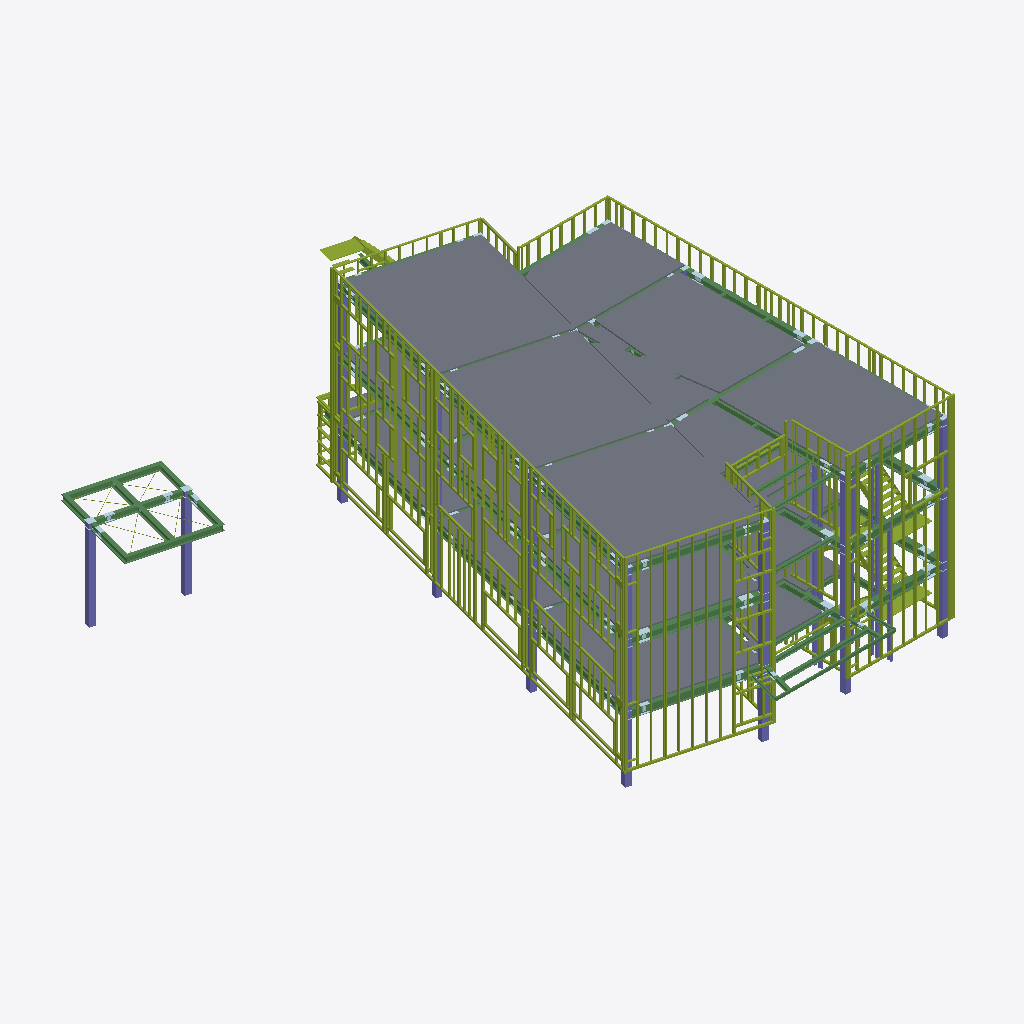
Isometric view of an IFC building model (IFC-SPF (STEP), schema IFC4, length unit millimetre), seen from the south-west, elements coloured by IFC class (only those large enough to see are counted): 190 members (olive), 138 slabs (grey), 51 beams (green), 21 columns (violet).
Extent 23.2 m × 27.8 m × 11.6 m (x, y, z). Storeys (5): 給油所 屋根 at 0.00 m; 1FL at 700.00 m; 2FL at 4050.00 m; 3FL at 7400.00 m; RSL at 10720.00 m. Elements (2469): 1126 IfcPlate, 875 IfcMember, 266 IfcSlab, 159 IfcBeam, 43 IfcColumn.

HEADER;
FILE_DESCRIPTION(('ViewDefinition[DesignTransferView]'),'2;1');
FILE_NAME('/dev/null','2026-11-20T17:23:52+09:00',(''),(''),'IfcOpenShell 0.9.0.post1','IfcOpenShell 0.9.0.post1','Nobody');
FILE_SCHEMA(('IFC4'));
ENDSEC;
DATA;
#1=IFCPROJECT('3LctE4yg5Dahk5ZvrJUMGj',$,'日本郵便輸送(仮称)松原営業所社屋新築工事 鉄骨躯体',$,$,$,$,(#10),#5);
#12=IFCSITE('37OjPlgMTCSOyPYTbfx0ir',$,'松原営業所 敷地',$,$,$,$,$,$,$,$,$,$,$);
#13=IFCBUILDING('11G0$W5nr7gu39eSdqG7OA',$,'社屋（S造3階）',$,$,$,$,$,$,$,$,$);
#14=IFCBUILDING('3PYIzZKwn0YQuuVtsx4iT6',$,'自家用給油所',$,$,$,$,$,$,$,$,$);
#17=IFCBUILDINGSTOREY('27SaBg38L4ehLwQqN3fe$y',$,'1FL',$,$,#51,$,$,$,700.0);
#23=IFCBUILDINGSTOREY('20nLZn1aP8oBEBnjo5$koy',$,'2FL',$,$,#46,$,$,$,4050.0);
#29=IFCBUILDINGSTOREY('2q4A0Nep52oOalHfkvow9c',$,'3FL',$,$,#61,$,$,$,7400.0);
#35=IFCBUILDINGSTOREY('0ggGSniv16jvkfnND5ACYp',$,'RSL',$,$,#56,$,$,$,10720.0);
#62=IFCBUILDINGSTOREY('1b6atcxZb5kR7YB4fYoMmJ',$,'給油所 屋根',$,$,$,$,$,$,0.0);
#32543=IFCSLAB('06c1SaDcH48x_aQxAng5ZJ',$,'デッキ RF',$,$,#42510,#32554,$,$);
#32759=IFCSLAB('3kO$v1Smj55vSqSset_A7Y',$,'デッキ RF',$,$,#42930,#32770,$,$);
#32525=IFCSLAB('0Pw7AeDPH6AxCT8bUNR2wN',$,'デッキ RF',$,$,#42460,#32536,$,$);
#32741=IFCSLAB('36GL5v8G9DNumdYW6EBz0j',$,'デッキ RF',$,$,#42895,#32752,$,$);
#32507=IFCSLAB('209smRqzz6zeduo_aKwyp1',$,'デッキ RF',$,$,#42430,#32518,$,$);
#32723=IFCSLAB('3YG9gBkGD9Ew_u3ORKNiGg',$,'デッキ RF',$,$,#42865,#32734,$,$);
#32435=IFCSLAB('25sDAO0QL9MBl3GzTykgNo',$,'デッキ RF',$,$,#42285,#32446,$,$);
#32597=IFCSLAB('02y0jeAO5Aowmz0aLJMpFu',$,'デッキ RF',$,$,#42630,#32608,$,$);
#32705=IFCSLAB('1MnzFHSG96Qh26DBpi1LPu',$,'デッキ RF',$,$,#42825,#32716,$,$);
#32489=IFCSLAB('3pVky6nAnDSfRvRzc9ogpJ',$,'デッキ RF',$,$,#42405,#32500,$,$);
#32651=IFCSLAB('1yGG2F7oX0zgKewYHE3U4D',$,'デッキ RF',$,$,#42720,#32662,$,$);
#32381=IFCSLAB('1RyLNUGwP9NhuziE4Z46MY',$,'デッキ RF',$,$,#42175,#32392,$,$);
#32471=IFCSLAB('0dpJF$Te9FohU9L$W7NdlO',$,'デッキ RF',$,$,#42355,#32482,$,$);
#32633=IFCSLAB('3dpPcK3Vn9Eg1vymVqhcud',$,'デッキ RF',$,$,#42700,#32644,$,$);
#32417=IFCSLAB('0iSVozA85AbvFcySJdp4WW',$,'デッキ RF',$,$,#42255,#32428,$,$);
#32579=IFCSLAB('0gmXjM3rPCMgI$FBmjEpAD',$,'デッキ RF',$,$,#42595,#32590,$,$);
#32363=IFCSLAB('1ZzYrE_4H3dAVv6GCDseP5',$,'デッキ RF',$,$,#42140,#32374,$,$);
#32687=IFCSLAB('3ZWDh5J9nCQ93q2z_c7nTH',$,'デッキ RF',$,$,#42780,#32698,$,$);
#32453=IFCSLAB('2eg3ahWmf5xfwun5Q0DUzK',$,'デッキ RF',$,$,#42325,#32464,$,$);
#32561=IFCSLAB('0OwjggkJv4CRb0Yl9WD4Pm',$,'デッキ RF',$,$,#42555,#32572,$,$);
#32669=IFCSLAB('1qKvx3zbDFnvS9aH7dnBcR',$,'デッキ RF',$,$,#42750,#32680,$,$);
#32345=IFCSLAB('3DkVvn9IH2J9xQkhitj1S4',$,'デッキ RF',$,$,#42120,#32356,$,$);
#32615=IFCSLAB('0lOI1kTDb34wBJJhjsmYXB',$,'デッキ RF',$,$,#42660,#32626,$,$);
#32399=IFCSLAB('1Ler5hOVDB0wYJVCeS3$He',$,'デッキ RF',$,$,#42200,#32410,$,$);
#32993=IFCSLAB('1FWCfqm3X1thj6p_6Pawfx',$,'デッキ RF',$,$,#43365,#33004,$,$);
#33047=IFCSLAB('2DSbpeg49BofFZ29W630bd',$,'デッキ RF',$,$,#43465,#33058,$,$);
#33101=IFCSLAB('3kYKZZyIHCL8AK1Fej4ZRj',$,'デッキ RF',$,$,#43545,#33112,$,$);
#33155=IFCSLAB('2$aWg$XSz4yPiXZ6ZcQMi1',$,'デッキ RF',$,$,#43645,#33166,$,$);
#33209=IFCSLAB('29DkCGVfjDseGRdzvz9zxg',$,'デッキ RF',$,$,#43745,#33220,$,$);
#33263=IFCSLAB('1Cn04xoC1ECeQAUXy$SE_n',$,'デッキ RF',$,$,#43835,#33274,$,$);
#32921=IFCSLAB('0Ao6_KRrX1$QzzQOnMJ6Y1',$,'デッキ RF',$,$,#43215,#32932,$,$);
#33065=IFCSLAB('05EjE$zH5FJPhov1anZAFh',$,'デッキ RF',$,$,#43490,#33076,$,$);
#32849=IFCSLAB('0$R6CEub10KhfLf_0nw8eU',$,'デッキ RF',$,$,#43085,#32860,$,$);
#33173=IFCSLAB('2avUJA0ZX6xQKnz0eWzSq5',$,'デッキ RF',$,$,#43675,#33184,$,$);
#33119=IFCSLAB('3Zc3lEZYv7Xh$oQqbAyccx',$,'デッキ RF',$,$,#43580,#33130,$,$);
#32957=IFCSLAB('1TYWGLwIbD_9QYeyQVu5JQ',$,'デッキ RF',$,$,#43285,#32968,$,$);
#33011=IFCSLAB('1VpDAO16b7TAQoflxFrGVo',$,'デッキ RF',$,$,#43410,#33022,$,$);
#3631=IFCCOLUMN('1DSIlz4t52wBWN2z$l30mx',$,'C1 X3-Y1a',$,'□-300x300x19/12',#45726,#3643,'156',$);
#33281=IFCSLAB('3yiizU0or6fh6MLWjtfOaG',$,'デッキ RF',$,$,#43860,#33292,$,$);
#3608=IFCCOLUMN('0n7Jku06v7FewP87YxD7no',$,'C1 X2-Y1',$,'□-300x300x19/12',#45681,#3620,'155',$);
#10338=IFCMEMBER('1OEAAPR6XAMeIlOu8k_JeH',$,'胴縁',$,$,#45601,#10349,$,$);
#32777=IFCSLAB('2D9NGiSmb6W8YeortFXCRL',$,'デッキ RF',$,$,#42970,#32788,$,$);
#32795=IFCSLAB('3qSE34Zpb0uefTIBWynBQm',$,'デッキ RF',$,$,#43000,#32806,$,$);
#33227=IFCSLAB('3Fbk33aB57hB1_0W2bAw1b',$,'デッキ RF',$,$,#43770,#33238,$,$);
#32867=IFCSLAB('0TmOuWChLDxBn8r$gmvnp1',$,'デッキ RF',$,$,#43115,#32878,$,$);
#1400=IFCBEAM('2pubKE44jBp8Tw3lplKdtf',$,'3G2A-1',$,'H-390x300x10x16',#40979,#1412,'59',$);
#9090=IFCMEMBER('2yCZ3t9VTFG8X_udQbjpEE',$,'胴縁',$,$,#44505,#9101,$,$);
#33479=IFCSLAB('3Gpzh66PT4_eNARshaIVjF',$,'デッキ RF',$,$,#44180,#33490,$,$);
#32903=IFCSLAB('0vqcmzGhb9huO_sdAPwICS',$,'デッキ RF',$,$,#43175,#32914,$,$);
#32813=IFCSLAB('34cXpskWD3kBRjB_tFOBZu',$,'デッキ RF',$,$,#43030,#32824,$,$);
#29663=IFCSLAB('1Mpnp4NLrCCPq3E5KvUt8b',$,'デッキ 2F',$,$,#36838,#29674,$,$);
#13490=IFCMEMBER('03GxG_uzn6ound78iiPjXn',$,'胴縁',$,$,#45060,#13501,$,$);
#32327=IFCSLAB('2DhlE8pbHF1QO5dtdIvpGb',$,'デッキ RF',$,$,#42075,#32338,$,$);
#29627=IFCSLAB('2w8GdPqTb9ZOPtSUkA1TiO',$,'デッキ 2F',$,$,#36768,#29638,$,$);
#4482=IFCCOLUMN('1APzK3jNf59QddDdXIxUu7',$,'kC1',$,'□-300x300x12',#46072,#4494,'193',$);
#32255=IFCSLAB('0lu0NkCH90aeLDz7zCWiLb',$,'デッキ RF',$,$,#41935,#32266,$,$);
#204=IFCBEAM('1cqYl$wfz3jhhVEvnGJ_OP',$,'2G2-1',$,'H-400x200x8x13',#36928,#216,'7',$);
#32291=IFCSLAB('0T7YBua0TBHA_roRKYWB9m',$,'デッキ RF',$,$,#42015,#32302,$,$);
#2504=IFCBEAM('0aW8JNQy99fuSugCRrvWSf',$,'RG1A-6',$,'H-340x250x9x14',#44405,#2516,'107',$);
#3769=IFCCOLUMN('3Y3HOrTor0Iu2yrMSKsG0H',$,'C1 X2''-Y1a',$,'□-300x300x19/12',#45391,#3781,'162',$);
#33137=IFCSLAB('24MYhvtDHBm9973vHGMPrc',$,'デッキ RF',$,$,#43610,#33148,$,$);
#32885=IFCSLAB('2osWMrn7z8hPagBPBvt2gh',$,'デッキ RF',$,$,#43140,#32896,$,$);
#33029=IFCSLAB('1M0crfkZXFJPFTMcp5H3MZ',$,'デッキ RF',$,$,#43435,#33040,$,$);
#33083=IFCSLAB('2mov1emJj6IxauZb4HfSaG',$,'デッキ RF',$,$,#43520,#33094,$,$);
#33191=IFCSLAB('2OxJf0aKHCzvXVL4xhw9HB',$,'デッキ RF',$,$,#43710,#33202,$,$);
#32975=IFCSLAB('3zFiR04ar0o8WPFMaHpawU',$,'デッキ RF',$,$,#43330,#32986,$,$);
#4459=IFCCOLUMN('01yeAXtjvAaO$v6YjkbSTw',$,'kC1',$,'□-300x300x12',#46042,#4471,'192',$);
#29645=IFCSLAB('2GdwAL10H5QhL3u1NBgPp5',$,'デッキ 2F',$,$,#36798,#29656,$,$);
#2389=IFCBEAM('3dL_V6sYP6MAprrWIbsi0W',$,'RG2-1',$,'H-350x175x7x11',#44065,#2401,'102',$);
#33245=IFCSLAB('0OMapoPD5FZeqELjvhG$yc',$,'デッキ RF',$,$,#43805,#33256,$,$);
#3654=IFCCOLUMN('2LisvjeBD16OSEJrh5pcPL',$,'C1 X1-Y4',$,'□-300x300x19/12',#45761,#3666,'157',$);
#31211=IFCSLAB('2ids_EHm59gBbw9Hv5u384',$,'デッキ 3F',$,$,#39974,#31222,$,$);
#4620=IFCBEAM('1sEeiVO4L6S9C4_VbHjrdA',$,'kB1-1',$,'H-294x200x8x12',#46052,#4632,'199',$);
#3516=IFCCOLUMN('34BNM5vCXENwqmKaMW3mqx',$,'C1 X1-Y1',$,'□-300x300x19/12',#45446,#3528,'151',$);
#31283=IFCSLAB('0W$nyoLgz3090Bxrj17S_V',$,'デッキ 3F',$,$,#40099,#31294,$,$);
#2550=IFCBEAM('1yGWeO7sb5LwHjwdbc_mX1',$,'RG1A-1',$,'H-340x250x9x14',#44555,#2562,'109',$);
#31265=IFCSLAB('1HJljVmQb2vAzWq3dGtyUc',$,'デッキ 3F',$,$,#40064,#31276,$,$);
#4643=IFCBEAM('13p3SwEgD9OBAXGR2AIpmr',$,'kB1-3',$,'H-294x200x8x12',#46082,#4655,'200',$);
#32309=IFCSLAB('2QiMzl669BnOK7o3WK0ACa',$,'デッキ RF',$,$,#42045,#32320,$,$);
#5708=IFCMEMBER('1D2WljlmX6$gYQv7FgOopQ',$,'胴縁',$,$,#38234,#5719,$,$);
#29573=IFCSLAB('1l8ggwGf110hU$N$y5mOaC',$,'デッキ 2F',$,$,#36653,#29584,$,$);
#32273=IFCSLAB('0Z7M4OHwv7dQdOjaKwLYJE',$,'デッキ RF',$,$,#41980,#32284,$,$);
#33443=IFCSLAB('3XmH4bDpnFwwfXlTQSf6Dc',$,'デッキ RF',$,$,#44115,#33454,$,$);
#31229=IFCSLAB('0aJvNKrAnBchoEbAQrerUq',$,'デッキ 3F',$,$,#40009,#31240,$,$);
#33497=IFCSLAB('3chBROXnz9qBDaXn_h5VWa',$,'デッキ RF',$,$,#44215,#33508,$,$);
#32237=IFCSLAB('1c5Qnup5j8Dw7NMh3wVZxb',$,'デッキ RF',$,$,#41900,#32248,$,$);
#8837=IFCMEMBER('3TteLl5_T3t9bwQnUcAllC',$,'胴縁',$,$,#40234,#8848,$,$);
#31247=IFCSLAB('1I19RWuYL4yRZVoSENyZBd',$,'デッキ 3F',$,$,#40049,#31258,$,$);
#8608=IFCMEMBER('1F0oaWiCjBwhshMUuKtn0q',$,'胴縁',$,$,#39834,#8619,$,$);
#31175=IFCSLAB('0PcoTzDcfCs8WUHiaju7dh',$,'デッキ 3F',$,$,#39909,#31186,$,$);
#33533=IFCSLAB('2LcT09Mff4J8QELgb5mX91',$,'デッキ RF',$,$,#44280,#33544,$,$);
#32939=IFCSLAB('0RsBx0a2T4ug2Fg2X$YHPv',$,'デッキ RF',$,$,#43255,#32950,$,$);
#31301=IFCSLAB('1HCby1gfXBr8pwxp1Dhyxa',$,'デッキ 3F',$,$,#40129,#31312,$,$);
#8620=IFCMEMBER('0qzT6td$X7SPdRmtOyBPVD',$,'胴縁',$,$,#39854,#8631,$,$);
#29555=IFCSLAB('3Z$1Lt0eP2HPtT5NzxYJQ0',$,'デッキ 2F',$,$,#36633,#29566,$,$);
#296=IFCBEAM('31deprzpfEqhpmJWuOnXtC',$,'2G2A-1',$,'H-390x300x10x16',#37318,#308,'11',$);
#3746=IFCCOLUMN('0Nz$ZDuO1EOuziUpeWYVTN',$,'C1 X1-Y2',$,'□-300x300x19/12',#45351,#3758,'161',$);
#8849=IFCMEMBER('17BgiM_M51IQdc95qzK3He',$,'胴縁',$,$,#40259,#8860,$,$);
#29591=IFCSLAB('2VsfDuA51DjxlQm5oJClPw',$,'デッキ 2F',$,$,#36698,#29602,$,$);
#29429=IFCSLAB('1Evf_7bqD4ZQnB7BBNcQZL',$,'デッキ 2F',$,$,#36403,#29440,$,$);
#33389=IFCSLAB('1kbW26xeX0Bek$zHovpvxg',$,'デッキ RF',$,$,#44025,#33400,$,$);
#4505=IFCBEAM('3cOd2L_R97lQf9G3gsIza5',$,'kG1-1',$,'H-294x200x8x12',#46007,#4517,'194',$);
#2619=IFCBEAM('3XKKzmSLH8tfgA6gNigaIz',$,'RG2-2',$,'H-350x175x7x11',#44800,#2631,'112',$);
#29483=IFCSLAB('0KHS_2B5XFQeXU4jYrj4Mi',$,'デッキ 2F',$,$,#36483,#29494,$,$);
#31067=IFCSLAB('1OKm$SFWn1fvFvCGGzvdx7',$,'デッキ 3F',$,$,#39729,#31078,$,$);
#29123=IFCSLAB('284hKxnODCiBzkRM2qE02J',$,'デッキ 2F',$,$,#35838,#29134,$,$);
#6299=IFCMEMBER('1empn8haj0ffRz_xjAl4tf',$,'胴縁',$,$,#39379,#6310,$,$);
#5117=IFCMEMBER('20Ek5JpOn1cfLv7MeBdm5k',$,'胴縁',$,$,#40994,#5128,$,$);
#33299=IFCSLAB('1V$m7Sc7r8aOoZ$GUZtgFD',$,'デッキ RF',$,$,#43890,#33310,$,$);
#29267=IFCSLAB('1aKj7ECZTBi8SwW98UbJtj',$,'デッキ 2F',$,$,#36133,#29278,$,$);
#29195=IFCSLAB('2anzfY9fv6kfkfrh0zTFkO',$,'デッキ 2F',$,$,#35978,#29206,$,$);
#4970=IFCMEMBER('2IZbaGjFPFPvJBunWJbw5e',$,'胴縁',$,$,#40739,#4981,$,$);
#4994=IFCMEMBER('2DHsyIysL8nfFMLWxmbYVE',$,'胴縁',$,$,#40784,#5005,$,$);
#4982=IFCMEMBER('0y8E9pmZv6duMOtGmqGNqT',$,'胴縁',$,$,#40759,#4993,$,$);
#4958=IFCMEMBER('2As4nDOtjA6xOBr1zgesNA',$,'胴縁',$,$,#40709,#4969,$,$);
#33317=IFCSLAB('1I94Dzdaj26g_XEUFkUnDT',$,'デッキ RF',$,$,#43925,#33328,$,$);
#802=IFCBEAM('2RyiIj0fPFwwsJI1oIrb5i',$,'2SB6-1',$,'H-194x150x6x9',#35023,#814,'33',$);
#4910=IFCMEMBER('0F_SP7RzfEORbJGzGTFRUy',$,'胴縁',$,$,#40594,#4921,$,$);
#30833=IFCSLAB('0qgs5kQCj4FvXuI0jt2laE',$,'デッキ 3F',$,$,#39294,#30844,$,$);
#30941=IFCSLAB('2ag4OYPeL08BSfsbV3Kxot',$,'デッキ 3F',$,$,#39499,#30952,$,$);
#29339=IFCSLAB('1HrsN$5pn4yOdWutLXHOYv',$,'デッキ 2F',$,$,#36258,#29350,$,$);
#30923=IFCSLAB('1v8X$X35v9U91y3V12_Iec',$,'デッキ 3F',$,$,#39469,#30934,$,$);
#1492=IFCBEAM('2noo_mkqTFqwCRqed3UUoq',$,'3G2-1',$,'H-400x200x8x13',#41239,#1504,'63',$);
#33515=IFCSLAB('3qL0ug_IX74hBNlHgUrxj8',$,'デッキ RF',$,$,#44250,#33526,$,$);
#5216=IFCMEMBER('3IEngmI8XEdg0p6B33x7OW',$,'胴縁',$,$,#41154,#5227,$,$);
#30995=IFCSLAB('1BVz_R7M98TPzdIxPZH0fS',$,'デッキ 3F',$,$,#39589,#31006,$,$);
#5511=IFCMEMBER('3hrX5Zj413a9RwW3hMGaZk',$,'胴縁',$,$,#37849,#5522,$,$);
#29717=IFCSLAB('1D4FZ4vZ5D$wL7toc2NH56',$,'デッキ 2F',$,$,#36943,#29728,$,$);
#31157=IFCSLAB('1t3cpM2Oz9mR3Iet83pvLJ',$,'デッキ 3F',$,$,#39874,#31168,$,$);
#29699=IFCSLAB('2qB03uCEf2exLUan_n_c_x',$,'デッキ 2F',$,$,#36918,#29710,$,$);
#1170=IFCBEAM('0uHy4UWtf63BECHsnf8DPu',$,'b15-1',$,'[-150x75x6.5x10',#36183,#1182,'49',$);
#31139=IFCSLAB('2QkYXolgD1cwKggraLQC12',$,'デッキ 3F',$,$,#39844,#31150,$,$);
#31193=IFCSLAB('1s8jEUl31FS8gwO9suzYFh',$,'デッキ 3F',$,$,#39944,#31204,$,$);
#5487=IFCMEMBER('1oUHkHiCv10vOD8wIKavM5',$,'胴縁',$,$,#41629,#5498,$,$);
#8317=IFCMEMBER('3jwDWC5Hb3qx3Kj6Xr$Qhr',$,'胴縁',$,$,#39319,#8328,$,$);
#9078=IFCMEMBER('0W8fE6diT0xwKPGoyrSh3u',$,'胴縁',$,$,#40764,#9089,$,$);
#5422=IFCMEMBER('2dpFv9YkzF59I8vFt$lfMi',$,'胴縁',$,$,#45871,#5433,$,$);
#3700=IFCCOLUMN('3u0KYuG9fCSQ2hMMwrWtBa',$,'C1 X1-Y3',$,'□-300x300x19/12',#45901,#3712,'159',$);
#29735=IFCSLAB('3ZD6voe6X4cRG96vlXLNrU',$,'デッキ 2F',$,$,#36998,#29746,$,$);
#1308=IFCBEAM('1AyOCZE2L4PuriGWRBylU7',$,'3G1A-7',$,'H-390x300x10x16',#40699,#1320,'55',$);
#15389=IFCMEMBER('3oo60h3Yz6wg2VEx$BCGEk',$,'階段',$,$,#44825,#15400,$,$);
#2251=IFCBEAM('10lxcBAMv0Yeg2tL5fLc4O',$,'RG1A-2',$,'H-340x250x9x14',#43695,#2263,'96',$);
#33569=IFCSLAB('3wR3P7tZj3cRtxk4kN9PdU',$,'デッキ RF',$,$,#44350,#33580,$,$);
#1262=IFCBEAM('1Py3RLNlvEvx_c3Nrz$WSy',$,'3G1A-3',$,'H-390x300x10x16',#40519,#1274,'53',$);
#2297=IFCBEAM('08EguDbG5CRRts_jgWcwb0',$,'RG1A-4',$,'H-340x250x9x14',#43820,#2309,'98',$);
#7071=IFCMEMBER('1keCFIMdz1FBkgV_a1PLlS',$,'胴縁',$,$,#40829,#7082,$,$);
#7192=IFCMEMBER('2$gTmAJXL478xv8ko3CpRi',$,'胴縁',$,$,#41044,#7203,$,$);
#825=IFCBEAM('04GQx_l0T9rxEtJLj38k18',$,'2SB6-2',$,'H-194x150x6x9',#35098,#837,'34',$);
#8717=IFCMEMBER('3jWVcRPWnB_Rhuh9pbuqdH',$,'胴縁',$,$,#35983,#8728,$,$);
#65=IFCBEAM('2$lPV19VzDpxAenkMja_Lp',$,'2G1-1',$,'H-400x200x8x13',#33858,#77,'1',$);
#112=IFCBEAM('1MkCjIUCP3XwJXcPrqiNWa',$,'2G1-3',$,'H-400x200x8x13',#36618,#124,'3',$);
#1285=IFCBEAM('2WHgEQIsX6VfMjFhrgWFcI',$,'3G1A-5',$,'H-390x300x10x16',#40609,#1297,'54',$);
#14833=IFCMEMBER('2Rf$llQiP8IQBnxeEeAANt',$,'階段',$,$,#45436,#14844,$,$);
#31985=IFCSLAB('2qYx$pT4TB5RpLNPd665B8',$,'デッキ 3F',$,$,#41394,#31996,$,$);
#2642=IFCBEAM('22ydxrNHP8fvrhQTYfYmCc',$,'RG2A-1',$,'H-340x250x9x14',#44870,#2654,'113',$);
#7204=IFCMEMBER('2nAbQj_x1FaAAwZkpZzLdX',$,'胴縁',$,$,#41074,#7215,$,$);
#30473=IFCSLAB('3bpHmiw05FwAlBqgBTfdug',$,'デッキ 2F',$,$,#34478,#30484,$,$);
#15122=IFCMEMBER('13IrjLrjP6SvlAHnkxQtVR',$,'階段',$,$,#40529,#15133,$,$);
#457=IFCBEAM('2DJz16b1n2G9CfdZpH7Ejq',$,'2G1A-2',$,'H-390x300x10x16',#33838,#469,'18',$);
#1584=IFCBEAM('0TKVa9J8f6zeiwCThOL6q6',$,'3G1A-8',$,'H-390x300x10x16',#41509,#1596,'67',$);
#5782=IFCMEMBER('3LRQ2vwDf8nP0V4wCDLZAK',$,'胴縁',$,$,#38419,#5793,$,$);
#8945=IFCMEMBER('196D_u9QT8VBVBj9Fb1gQS',$,'胴縁',$,$,#36398,#8956,$,$);
#89=IFCBEAM('3Bl$6jqGD5svnFepaZQZNi',$,'2G1-2',$,'H-400x200x8x13',#36533,#101,'2',$);
#1653=IFCBEAM('3T5Ah4Y3T7jgkVjkFp$Xib',$,'3G1A-2',$,'H-390x300x10x16',#37919,#1665,'70',$);
#5770=IFCMEMBER('0vIneRNBr8re32tiZZfMHK',$,'胴縁',$,$,#38384,#5781,$,$);
#33353=IFCSLAB('2VdL0oBgj0QgXoJiyde_yq',$,'デッキ RF',$,$,#43980,#33364,$,$);
#5670=IFCMEMBER('2lDYEh_i5B$B4EoZCk4yru',$,'胴縁',$,$,#38149,#5681,$,$);
#33407=IFCSLAB('1c2138gYj8WxESICDeGj5D',$,'デッキ RF',$,$,#44060,#33418,$,$);
#4946=IFCMEMBER('0QDmVBsQDF$ABgc1dKILFN',$,'胴縁',$,$,#40684,#4957,$,$);
#5129=IFCMEMBER('0Wg9knsdf6Ah7pwKWR8yn0',$,'胴縁',$,$,#41014,#5140,$,$);
#5547=IFCMEMBER('1B6hZl1oDEVA5gSnWYJaEA',$,'胴縁',$,$,#37939,#5558,$,$);
#8280=IFCMEMBER('1sLxljGbb54gC_ySdKe_4F',$,'胴縁',$,$,#39249,#8291,$,$);
#4922=IFCMEMBER('32mTMtXkzFeuCtmJZV1w_P',$,'胴縁',$,$,#40624,#4933,$,$);
#4934=IFCMEMBER('2FCkJuTWzDmf5h26n_Wbtq',$,'胴縁',$,$,#40659,#4945,$,$);
#5006=IFCMEMBER('2WCTboMOj8zw6dYtTWj5qe',$,'胴縁',$,$,#40809,#5017,$,$);
#5535=IFCMEMBER('0ACqLdFe17B8wCJWnSvHNJ',$,'胴縁',$,$,#37899,#5546,$,$);
#33461=IFCSLAB('1_nhVZE3HF3grpgLW0Ck5q',$,'デッキ RF',$,$,#44150,#33472,$,$);
#4666=IFCBEAM('3_xcBeWmn97AbFsz0YlbB9',$,'kB1-2',$,'H-294x200x8x12',#46017,#4678,'201',$);
#5523=IFCMEMBER('0DIxqsbKH42fnpzKY9TZJ5',$,'胴縁',$,$,#37869,#5534,$,$);
#8729=IFCMEMBER('1dGnWJCBb8UfgKeCQdJqS5',$,'胴縁',$,$,#36003,#8740,$,$);
#8002=IFCMEMBER('1G00IXCF9Ct8JGM9yn$yoX',$,'胴縁',$,$,#34573,#8013,$,$);
#6860=IFCMEMBER('0rEYsgS3v4mOGL_$g_Oy3M',$,'胴縁',$,$,#40379,#6871,$,$);
#4528=IFCBEAM('2B_3Iw4VD4EADhSSQzJKTl',$,'kCG1-1',$,'H-294x200x8x12',#46032,#4540,'195',$);
#5938=IFCMEMBER('1IunRHDkf0ue_zVJQKW6gz',$,'胴縁',$,$,#45891,#5949,$,$);
#5229=IFCMEMBER('0DAGYKYpH64fJrEIccwjGe',$,'胴縁',$,$,#44960,#5240,$,$);
#6311=IFCMEMBER('3eDSrm7VXCZfbXOfOh0wOX',$,'胴縁',$,$,#43245,#6322,$,$);
#2274=IFCBEAM('1$k9EKwS5ASfAvTnvXtKY9',$,'RG1A-3',$,'H-340x250x9x14',#43755,#2286,'97',$);
#5658=IFCMEMBER('3auI8syo9AkPns7xSqc_bQ',$,'胴縁',$,$,#34053,#5669,$,$);
#5721=IFCMEMBER('19Uv7_CsL599yYcXIeaFe_',$,'胴縁',$,$,#42115,#5732,$,$);
#2964=IFCBEAM('2E$imkGUrE5ApGL0WKDqfz',$,'RSB5-1',$,'H-150x150x7x10',#42100,#2976,'127',$);
#5104=IFCMEMBER('2iWa4cikX6HPUn9v1rD8wD',$,'胴縁',$,$,#40964,#5115,$,$);
#11543=IFCMEMBER('2RPgJGEpzASOXoKSJ7H919',$,'胴縁',$,$,#41469,#11554,$,$);
#8789=IFCMEMBER('18SiR7NiHE1QKYRtUTRag$',$,'胴縁',$,$,#40149,#8800,$,$);
#5560=IFCMEMBER('2L3IaHCZ13AeBYemgSG8YE',$,'胴縁',$,$,#33833,#5571,$,$);
#1998=IFCBEAM('23Xs3JbmX8hfF8F180NZ8E',$,'3SB5-1',$,'H-150x150x7x10',#39039,#2010,'85',$);
#7083=IFCMEMBER('11K4Eqg5PDhwVpM_EH$wAc',$,'胴縁',$,$,#40849,#7094,$,$);
#848=IFCBEAM('2qnlKdqjj2zupfg2$vZ2eJ',$,'2SB5-1',$,'H-150x150x7x10',#35168,#860,'35',$);
#2987=IFCBEAM('3bA0v4ZE17dg4WVkjA6XnT',$,'RSB5-2',$,'H-150x150x7x10',#42160,#2999,'128',$);
#5794=IFCMEMBER('2LnQm2Sl172guNWO6K9m0E',$,'胴縁',$,$,#42250,#5805,$,$);
#10350=IFCMEMBER('2S2_eCm015oxDX$_eBP22p',$,'胴縁',$,$,#39289,#10361,$,$);
#33335=IFCSLAB('2InamKoon5eeFH94eXV9Qv',$,'デッキ RF',$,$,#43950,#33346,$,$);
#4551=IFCBEAM('0zdJE1r_n2i9emjHRH9HtF',$,'kCG1-2',$,'H-294x200x8x12',#46062,#4563,'196',$);
#31805=IFCSLAB('1_DEEiDFT5sPz0jSqnCpzs',$,'デッキ 3F',$,$,#41114,#31816,$,$);
#32057=IFCSLAB('30hqPZ_zP8eP_mduPP1cul',$,'デッキ 3F',$,$,#41529,#32068,$,$);
#30545=IFCSLAB('2nJSxhWVX4gP7o0t5BR76A',$,'デッキ 2F',$,$,#34603,#30556,$,$);
#31823=IFCSLAB('0_jLPDd5nF9BkLUr714qxb',$,'デッキ 3F',$,$,#41139,#31834,$,$);
#388=IFCBEAM('0inubQ7597P82t229woN4X',$,'2G1A-5',$,'H-390x300x10x16',#37743,#400,'15',$);
#2665=IFCBEAM('2DyvF6Mg91m9DZALCt1Xfh',$,'RG2A-2',$,'H-340x250x9x14',#44930,#2677,'114',$);
#4574=IFCBEAM('3V218lZO1AY9hwSv0Pj3oE',$,'kCG1',$,'H-294x200x8x12',#46092,#4586,'197',$);
#7424=IFCMEMBER('0Z8urSbqrBcAwp3D8sG$lf',$,'胴縁',$,$,#41429,#7435,$,$);
#7905=IFCMEMBER('3hXO1G2ej96gRsYpmFWOC4',$,'胴縁',$,$,#38584,#7916,$,$);
#8014=IFCMEMBER('0Jt72ln4jEDgYb5qPg0rWt',$,'胴縁',$,$,#38769,#8025,$,$);
#7665=IFCMEMBER('1iu4ajNurCRwWYT$V7c6jL',$,'胴縁',$,$,#38064,#7676,$,$);
#7689=IFCMEMBER('1KXL60bVj8iulAAOGh9Rl9',$,'胴縁',$,$,#38109,#7700,$,$);
#31751=IFCSLAB('1tLAFE9jX7TOE_q5UlCzFN',$,'デッキ 3F',$,$,#41009,#31762,$,$);
#28997=IFCSLAB('2cNOFbVEzAg8bPvP32g8LQ',$,'デッキ 2F',$,$,#35583,#29008,$,$);
#30311=IFCSLAB('3UiF82Ow981fl_mGruJ0Iy',$,'デッキ 2F',$,$,#34193,#30322,$,$);
#4689=IFCBEAM('2s9OiLlKHByBDYjZD3NMIb',$,'kB1-4',$,'H-294x200x8x12',#46047,#4701,'202',$);
#30491=IFCSLAB('0AQicm5IrEBeNFML$qCOT8',$,'デッキ 2F',$,$,#34508,#30502,$,$);
#32003=IFCSLAB('0VjV_vIDf4qgS0Hf8RinpT',$,'デッキ 3F',$,$,#41439,#32014,$,$);
#7929=IFCMEMBER('0d7YpZGtzDpO5LBehUL9jO',$,'胴縁',$,$,#38624,#7940,$,$);
#8038=IFCMEMBER('2KtRfJ3Zv7Tf0Zx06_Nb1m',$,'胴縁',$,$,#38819,#8049,$,$);
#6677=IFCMEMBER('12RXsHWnD5_v1fuwJwDomP',$,'胴縁',$,$,#43895,#6688,$,$);
#30725=IFCSLAB('1IEVOxe$vBVf1M9Liuc8nA',$,'デッキ 3F',$,$,#39084,#30736,$,$);
#31517=IFCSLAB('3vzHDJdH97evqjmkIWFoFB',$,'デッキ 3F',$,$,#40554,#31528,$,$);
#4597=IFCBEAM('3X83yd5nP5Hht2MBQ7UpPn',$,'kCG1',$,'H-294x200x8x12',#46022,#4609,'198',$);
#14056=IFCMEMBER('2RycTCmC18dw8H6muFtEd9',$,'胴縁',$,$,#42395,#14067,$,$);
ENDSEC;
